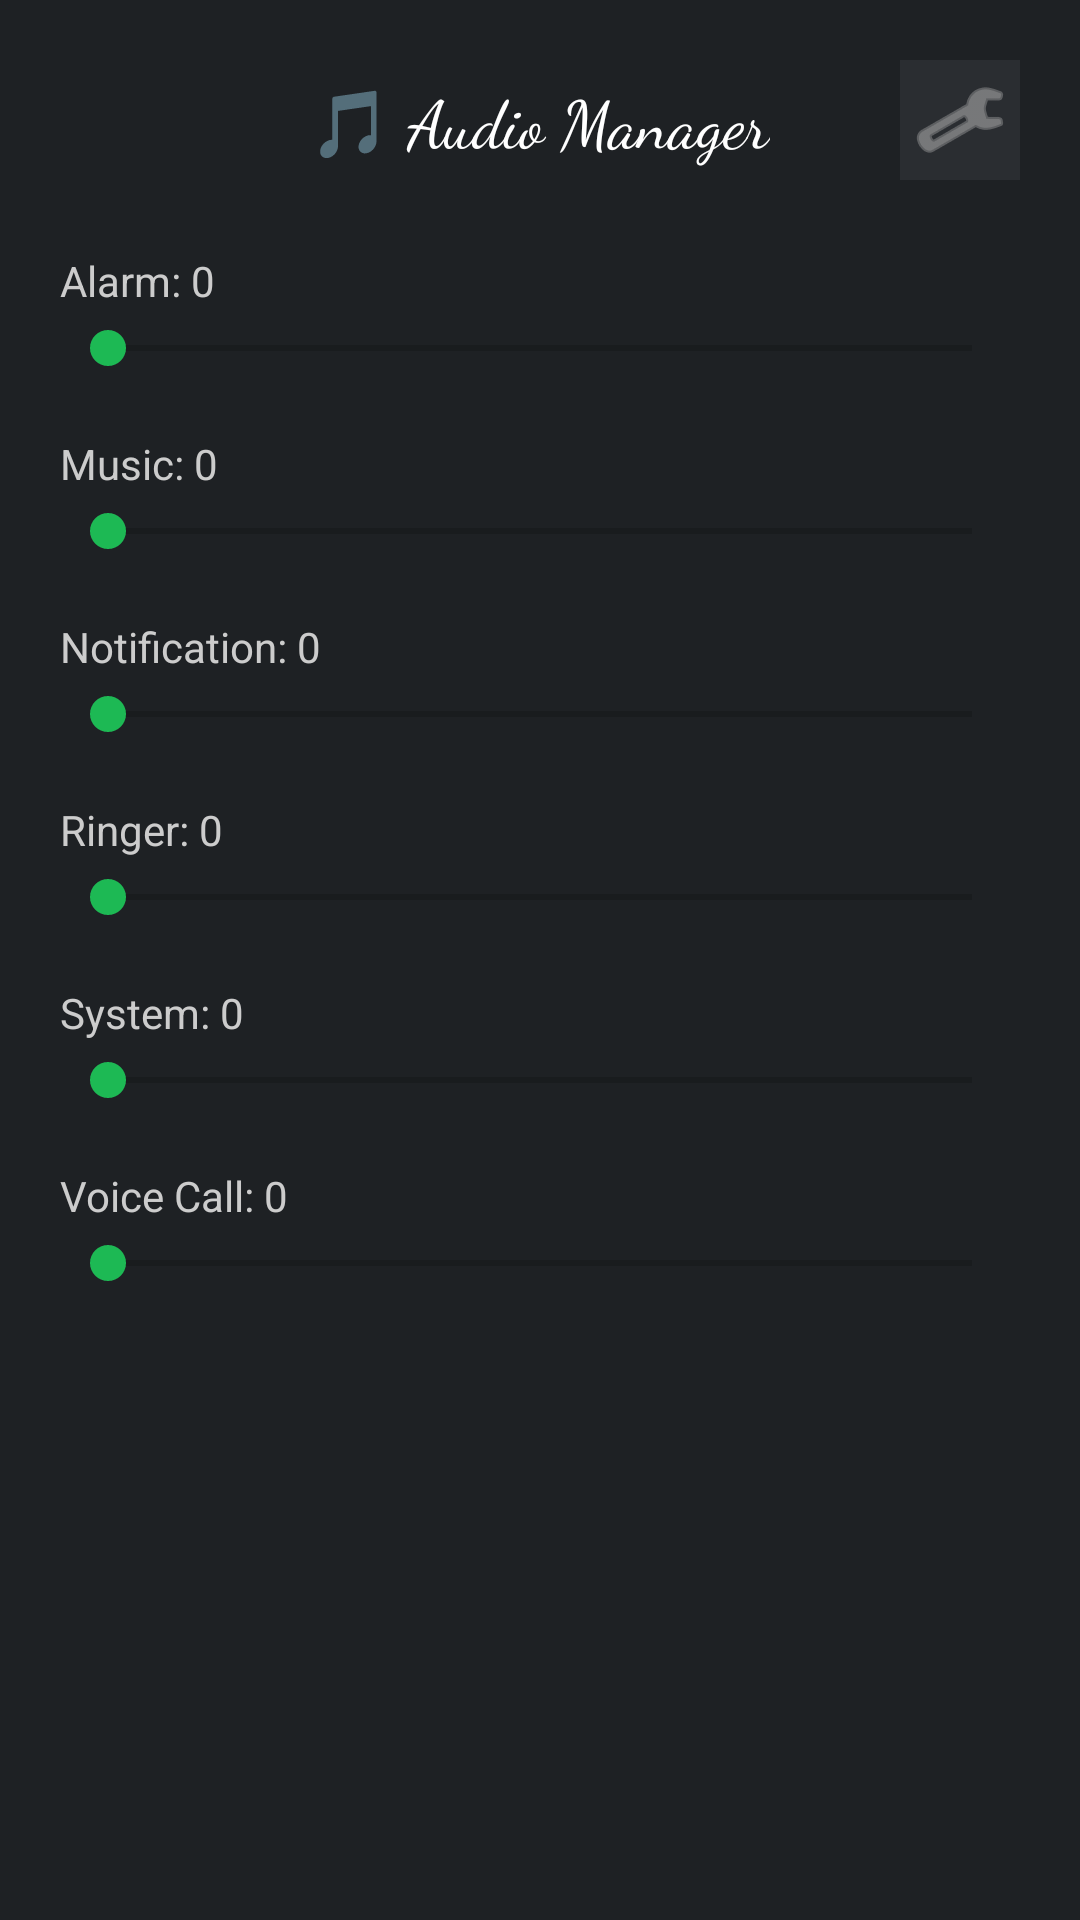

Reconstruct the res/layout file that produces this screen, plus the resources it refers to.
<!-- AndroidManifest.xml: application theme AppTheme -->
<!-- res/layout/activity_main.xml -->
<?xml version="1.0" encoding="utf-8"?>
<ScrollView xmlns:android="http://schemas.android.com/apk/res/android"
    android:layout_width="match_parent"
    android:layout_height="match_parent"
    android:background="#1E2124">

    <LinearLayout
        android:layout_width="match_parent"
        android:layout_height="wrap_content"
        android:orientation="vertical"
        android:padding="20dp">

        
        <RelativeLayout
            android:layout_width="match_parent"
            android:layout_height="wrap_content"
            android:layout_marginBottom="24dp">

            <TextView
                android:id="@+id/titleText"
                android:layout_width="wrap_content"
                android:layout_height="wrap_content"
                android:layout_centerInParent="true"
                android:text="🎵 Audio Manager"
                android:textColor="#FFFFFF"
                android:textSize="22sp"
                android:fontFamily="cursive"
                android:longClickable="true" />

            <ImageButton
                android:id="@+id/btnSettings"
                android:layout_width="40dp"
                android:layout_height="40dp"
                android:layout_alignParentEnd="true"
                android:layout_centerVertical="true"
                android:src="@android:drawable/ic_menu_manage"
                android:background="#2A2D31"
                android:tint="#AAAAAA"
                android:padding="8dp" />
        </RelativeLayout>

        
        <TextView android:id="@+id/lblAlarm" android:layout_width="match_parent"
            android:layout_height="wrap_content" android:textColor="#CCCCCC"
            android:textSize="14sp" android:layout_marginBottom="4dp" android:text="Alarm: 0"/>
        <SeekBar android:id="@+id/seekAlarm" android:layout_width="match_parent"
            android:layout_height="wrap_content" android:layout_marginBottom="20dp"
            android:progressTint="#1DB954" android:thumbTint="#1DB954"/>

        
        <TextView android:id="@+id/lblMusic" android:layout_width="match_parent"
            android:layout_height="wrap_content" android:textColor="#CCCCCC"
            android:textSize="14sp" android:layout_marginBottom="4dp" android:text="Music: 0"/>
        <SeekBar android:id="@+id/seekMusic" android:layout_width="match_parent"
            android:layout_height="wrap_content" android:layout_marginBottom="20dp"
            android:progressTint="#1DB954" android:thumbTint="#1DB954"/>

        
        <TextView android:id="@+id/lblNotification" android:layout_width="match_parent"
            android:layout_height="wrap_content" android:textColor="#CCCCCC"
            android:textSize="14sp" android:layout_marginBottom="4dp" android:text="Notification: 0"/>
        <SeekBar android:id="@+id/seekNotification" android:layout_width="match_parent"
            android:layout_height="wrap_content" android:layout_marginBottom="20dp"
            android:progressTint="#1DB954" android:thumbTint="#1DB954"/>

        
        <TextView android:id="@+id/lblRing" android:layout_width="match_parent"
            android:layout_height="wrap_content" android:textColor="#CCCCCC"
            android:textSize="14sp" android:layout_marginBottom="4dp" android:text="Ringer: 0"/>
        <SeekBar android:id="@+id/seekRing" android:layout_width="match_parent"
            android:layout_height="wrap_content" android:layout_marginBottom="20dp"
            android:progressTint="#1DB954" android:thumbTint="#1DB954"/>

        
        <TextView android:id="@+id/lblSystem" android:layout_width="match_parent"
            android:layout_height="wrap_content" android:textColor="#CCCCCC"
            android:textSize="14sp" android:layout_marginBottom="4dp" android:text="System: 0"/>
        <SeekBar android:id="@+id/seekSystem" android:layout_width="match_parent"
            android:layout_height="wrap_content" android:layout_marginBottom="20dp"
            android:progressTint="#1DB954" android:thumbTint="#1DB954"/>

        
        <TextView android:id="@+id/lblVoice" android:layout_width="match_parent"
            android:layout_height="wrap_content" android:textColor="#CCCCCC"
            android:textSize="14sp" android:layout_marginBottom="4dp" android:text="Voice Call: 0"/>
        <SeekBar android:id="@+id/seekVoice" android:layout_width="match_parent"
            android:layout_height="wrap_content" android:layout_marginBottom="20dp"
            android:progressTint="#1DB954" android:thumbTint="#1DB954"/>

    </LinearLayout>
</ScrollView>
<!-- resources referenced by this layout -->
<resources>
  <style name="AppTheme" parent="Theme.MaterialComponents.DayNight.NoActionBar">
          <item name="colorPrimary">#1DB954</item>
          <item name="colorPrimaryDark">#158a3e</item>
          <item name="colorAccent">#1DB954</item>
          <item name="android:windowBackground">#1E2124</item>
      </style>
</resources>
